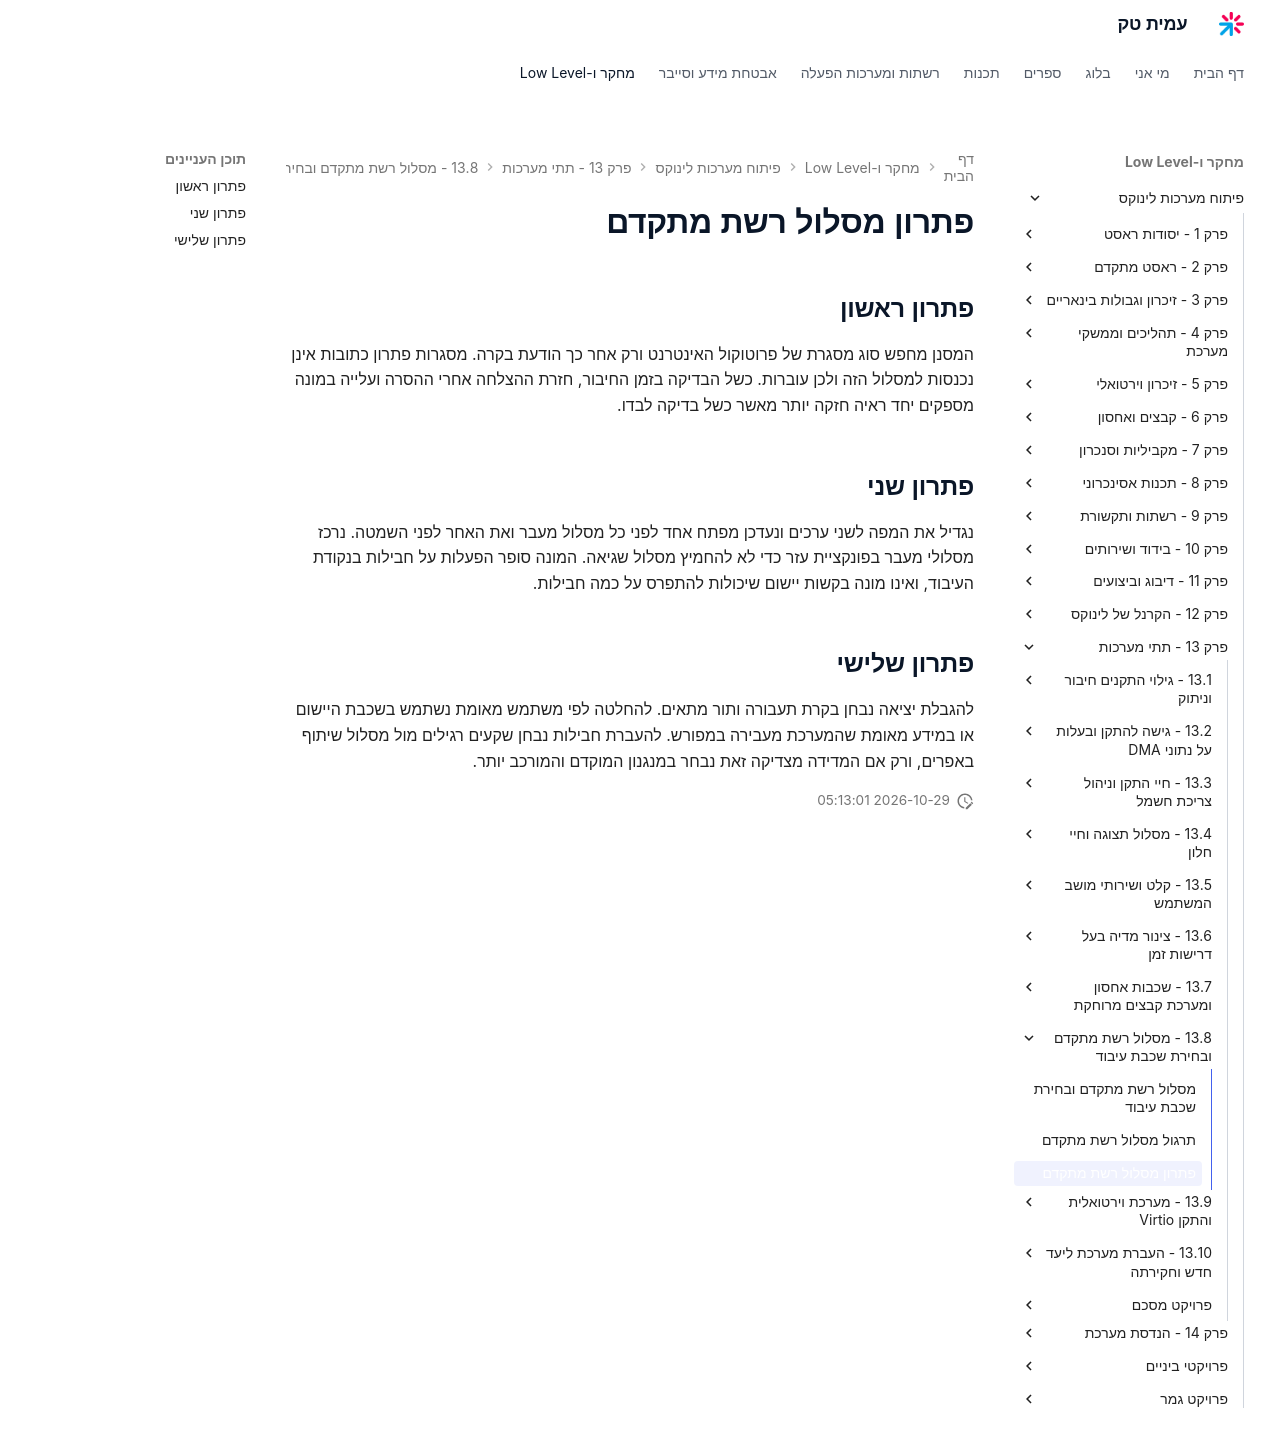

repository: AmitPinchasi/amittech · page: פיתוח-מערכות-לינוקס/13 - תתי מערכות/13.8 - מסלול רשת מתקדם ובחירת שכבת עיבוד/13.8 - מסלול רשת מתקדם ובחירת שכבת עיבוד - פתרון/index.html · generator: mkdocs

# פתרון מסלול רשת מתקדם

## פתרון ראשון

המסנן מחפש סוג מסגרת של פרוטוקול האינטרנט ורק אחר כך הודעת בקרה. מסגרות פתרון כתובות אינן נכנסות למסלול הזה ולכן עוברות. כשל הבדיקה בזמן החיבור, חזרת ההצלחה אחרי ההסרה ועלייה במונה מספקים יחד ראיה חזקה יותר מאשר כשל בדיקה לבדו.

## פתרון שני

נגדיל את המפה לשני ערכים ונעדכן מפתח אחד לפני כל מסלול מעבר ואת האחר לפני השמטה. נרכז מסלולי מעבר בפונקציית עזר כדי לא להחמיץ מסלול שגיאה. המונה סופר הפעלות על חבילות בנקודת העיבוד, ואינו מונה בקשות יישום שיכולות להתפרס על כמה חבילות.

## פתרון שלישי

להגבלת יציאה נבחן בקרת תעבורה ותור מתאים. להחלטה לפי משתמש מאומת נשתמש בשכבת היישום או במידע מאומת שהמערכת מעבירה במפורש. להעברת חבילות נבחן שקעים רגילים מול מסלול שיתוף באפרים, ורק אם המדידה מצדיקה זאת נבחר במנגנון המוקדם והמורכב יותר.
